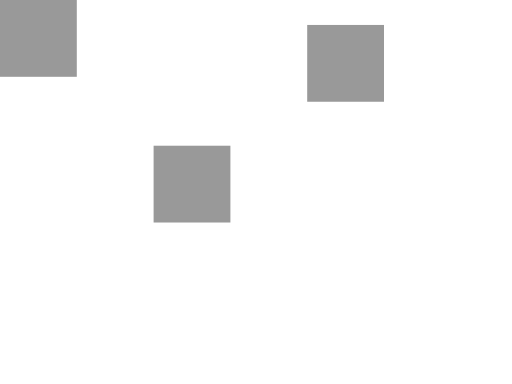
t = 0.00 s
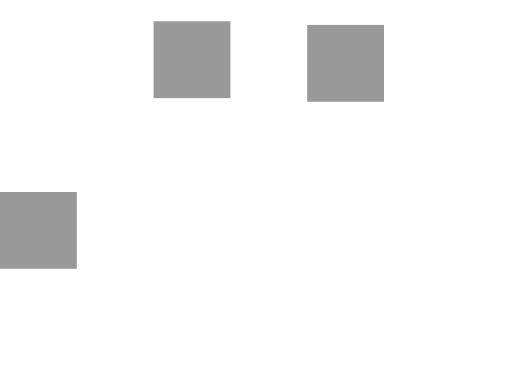
t = 0.23 s
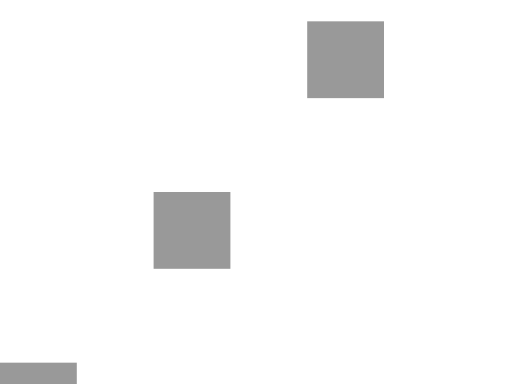
t = 0.43 s
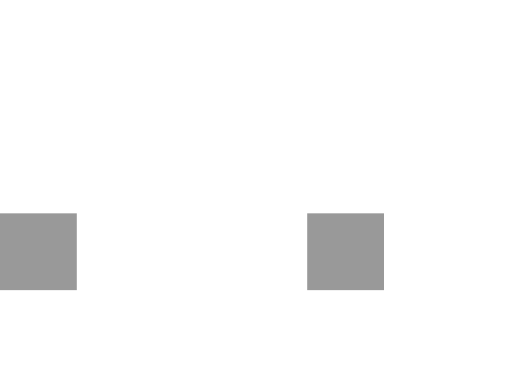
t = 0.65 s
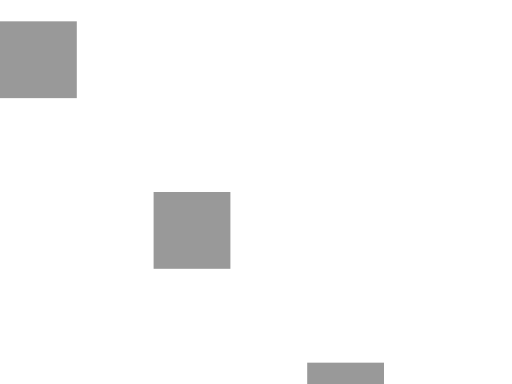
t = 0.88 s
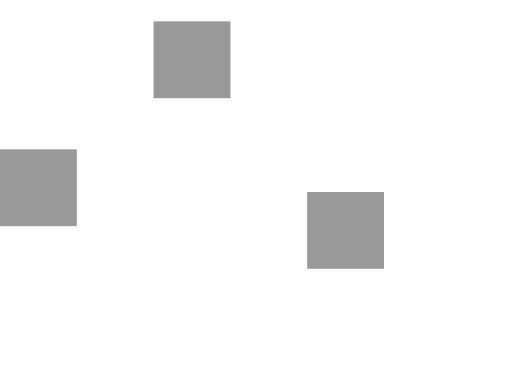
t = 1.08 s

The animated SVG that drew these frames (rendered in a browser with its animation timeline set to each time). Animation: 3 SMIL elements (animateTransform=3); one cycle of 1.30 s, repeats indefinitely.

<svg version="1.1" id="Layer_1" xmlns="http://www.w3.org/2000/svg" xmlns:xlink="http://www.w3.org/1999/xlink" x="0px" y="0px" width="15px" height="15px" viewBox="0 0 20 15" style="enable-background:new 0 0 25 25;" xml:space="preserve">
    <rect x="0" y="0" width="3" height="3" fill="#999" transform="translate(0 12.3588)">
      <animateTransform attributeType="xml" attributeName="transform" type="translate" values="0 0; 0 15; 0 0" begin="0" dur="0.9s" repeatCount="indefinite"></animateTransform>
    </rect>
    <rect x="6" y="0" width="3" height="3" fill="#999" transform="translate(0 5.69216)">
      <animateTransform attributeType="xml" attributeName="transform" type="translate" values="0 0; 0 15; 0 0" begin="0.2s" dur="0.9s" repeatCount="indefinite"></animateTransform>
    </rect>
    <rect x="12" y="0" width="3" height="3" fill="#999" transform="translate(0 0.974511)">
      <animateTransform attributeType="xml" attributeName="transform" type="translate" values="0 0; 0 15; 0 0" begin="0.4s" dur="0.9s" repeatCount="indefinite"></animateTransform>
    </rect>
  </svg>
